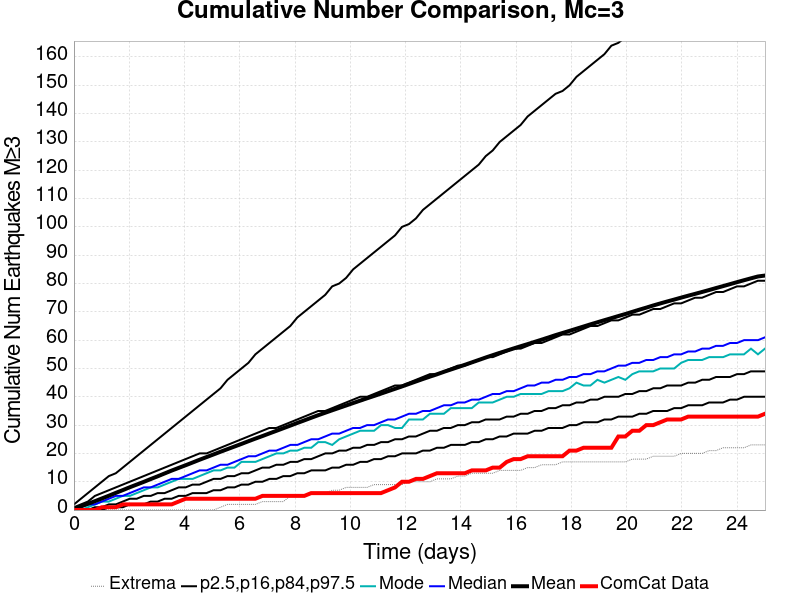

The file beside this chart, header and first rows:
Time (days), ComCat Data, Simulation Mean, Simulation Median, Simulation Mode, Simulation Minimum, Simulation Maximum, 2.5 %-ile, 16 %-ile, 84 %-ile, 97.5 %-ile
0.0, 0.0, 0.4046, 0.0, 0.0, 0.0, 338.0, 0.0, 0.0, 1.0, 2.0
0.2526, 0.0, 1.305, 1.0, 0.0, 0.0, 1938, 0.0, 0.0, 2.0, 4.0
0.5053, 0.0, 2.198, 2.0, 1.0, 0.0, 2572, 0.0, 0.0, 3.0, 6.0
0.7579, 0.0, 3.125, 2.0, 2.0, 0.0, 2980, 0.0, 1.0, 5.0, 8.0
1.011, 1.0, 4.097, 3.0, 3.0, 0.0, 3272, 0.0, 1.0, 6.0, 10.0
1.263, 1.0, 5.064, 4.0, 3.0, 0.0, 3505, 1.0, 2.0, 7.0, 12.0
1.516, 1.0, 6.068, 5.0, 4.0, 0.0, 3660, 1.0, 2.0, 8.0, 13.0
1.768, 2.0, 7.047, 5.0, 5.0, 0.0, 3821, 1.0, 3.0, 9.0, 15.0
2.021, 2.0, 8.054, 6.0, 5.0, 0.0, 3985, 2.0, 4.0, 10.0, 17.0
2.274, 2.0, 9.007, 7.0, 6.0, 0.0, 4340, 2.0, 4.0, 11.0, 19.0
2.526, 2.0, 9.949, 8.0, 7.0, 0.0, 4587, 2.0, 5.0, 12.0, 21.0
2.779, 2.0, 10.96, 8.0, 8.0, 0.0, 4794, 3.0, 5.0, 13.0, 23.0
3.032, 2.0, 11.93, 9.0, 8.0, 0.0, 4953, 3.0, 6.0, 14.0, 25.0
3.284, 2.0, 12.94, 10.0, 9.0, 0.0, 5107, 4.0, 6.0, 15.0, 27.0
3.537, 2.0, 13.94, 11.0, 10.0, 0.0, 5256, 4.0, 7.0, 16.0, 29.0
3.79, 3.0, 14.89, 11.0, 11.0, 0.0, 5371, 5.0, 8.0, 17.0, 31.0
4.042, 4.0, 15.83, 12.0, 11.0, 0.0, 5471, 5.0, 8.0, 18.0, 33.0
4.295, 4.0, 16.79, 13.0, 11.0, 0.0, 5553, 6.0, 9.0, 19.0, 35.0
4.547, 4.0, 17.77, 14.0, 12.0, 0.0, 5619, 6.0, 9.0, 20.0, 37.0
4.8, 4.0, 18.7, 14.0, 13.0, 0.0, 5764, 6.0, 10.0, 20.0, 39.0
5.053, 4.0, 19.64, 15.0, 14.0, 0.0, 5875, 7.0, 11.0, 21.0, 41.0
5.305, 4.0, 20.59, 16.0, 14.0, 1.0, 5965, 7.0, 11.0, 22.0, 43.0
5.558, 4.0, 21.52, 16.0, 15.0, 2.0, 6032, 8.0, 12.0, 23.0, 46.0
5.811, 4.0, 22.43, 17.0, 15.0, 2.0, 6084, 8.0, 12.0, 24.0, 48.0
6.063, 4.0, 23.36, 18.0, 17.0, 2.0, 6130, 9.0, 13.0, 25.0, 50.0
6.316, 4.0, 24.31, 19.0, 17.0, 2.0, 6189, 9.0, 13.0, 26.0, 52.0
6.569, 4.0, 25.24, 19.0, 17.0, 2.0, 6241, 10.0, 14.0, 27.0, 55.0
6.821, 5.0, 26.13, 20.0, 18.0, 3.0, 6285, 10.0, 15.0, 28.0, 57.0
7.074, 5.0, 27.06, 21.0, 19.0, 3.0, 6313, 11.0, 15.0, 29.0, 59.0
7.326, 5.0, 27.98, 21.0, 20.0, 3.0, 6358, 11.0, 16.0, 29.0, 61.0
7.579, 5.0, 28.9, 22.0, 20.0, 3.0, 6460, 12.0, 16.0, 30.0, 63.0
7.832, 5.0, 29.83, 23.0, 21.0, 5.0, 6517, 12.0, 17.0, 31.0, 65.0
8.084, 5.0, 30.76, 23.0, 21.0, 5.0, 6558, 13.0, 17.0, 32.0, 68.0
8.337, 5.0, 31.67, 24.0, 22.0, 5.0, 6607, 13.0, 18.0, 33.0, 70.0
8.59, 6.0, 32.59, 25.0, 22.0, 6.0, 6656, 14.0, 18.0, 34.0, 72.0
8.842, 6.0, 33.5, 25.0, 24.0, 6.0, 6692, 14.0, 19.0, 35.0, 74.0
9.095, 6.0, 34.37, 26.0, 24.0, 6.0, 6722, 14.0, 20.0, 35.0, 76.0
9.348, 6.0, 35.24, 27.0, 23.0, 7.0, 6765, 15.0, 20.0, 36.0, 79.0
9.6, 6.0, 36.09, 27.0, 25.0, 7.0, 6799, 15.0, 21.0, 37.0, 80.0
9.853, 6.0, 36.94, 28.0, 26.0, 8.0, 6826, 16.0, 21.0, 38.0, 82.0
10.11, 6.0, 37.79, 29.0, 27.0, 8.0, 6903, 16.0, 22.0, 39.0, 85.0
10.36, 6.0, 38.63, 29.0, 28.0, 8.0, 6997, 17.0, 22.0, 40.0, 87.0
10.61, 6.0, 39.47, 30.0, 28.0, 8.0, 7056, 17.0, 23.0, 40.0, 89.0
10.86, 6.0, 40.29, 30.0, 28.0, 9.0, 7122, 18.0, 23.0, 41.0, 91.0
11.12, 6.0, 41.13, 31.0, 30.0, 9.0, 7197, 18.0, 24.0, 42.0, 93.0
11.37, 7.0, 41.98, 32.0, 30.0, 9.0, 7256, 19.0, 24.0, 43.0, 95.0
11.62, 8.0, 42.82, 32.0, 29.0, 9.0, 7323, 19.0, 25.0, 44.0, 97.0
11.87, 10.0, 43.66, 33.0, 29.0, 9.0, 7415, 20.0, 25.0, 44.0, 100.0
12.13, 10.0, 44.54, 34.0, 32.0, 10.0, 7484, 20.0, 26.0, 45.0, 101.0
12.38, 11.0, 45.41, 34.0, 32.0, 10.0, 7538, 20.0, 26.0, 46.0, 103.0
12.63, 11.0, 46.29, 35.0, 32.0, 10.0, 7577, 21.0, 27.0, 47.0, 106.0
12.88, 12.0, 47.12, 35.0, 34.0, 10.0, 7619, 21.0, 28.0, 48.0, 108.0
13.14, 13.0, 47.94, 36.0, 34.0, 11.0, 7666, 22.0, 28.0, 48.0, 110.0
13.39, 13.0, 48.81, 37.0, 34.0, 11.0, 7718, 22.0, 29.0, 49.0, 112.0
13.64, 13.0, 49.64, 37.0, 36.0, 11.0, 7757, 23.0, 29.0, 50.0, 114.0
13.89, 13.0, 50.47, 38.0, 36.0, 12.0, 7790, 23.0, 30.0, 51.0, 116.0
14.15, 13.0, 51.29, 38.0, 36.0, 12.0, 7820, 23.0, 30.0, 51.0, 118.0
14.4, 14.0, 52.15, 39.0, 36.0, 13.0, 7861, 24.0, 31.0, 52.0, 120.0
14.65, 14.0, 53.01, 39.0, 38.0, 13.0, 7891, 24.0, 31.0, 53.0, 122.0
14.91, 14.0, 53.87, 40.0, 38.0, 13.0, 7928, 25.0, 32.0, 54.0, 125.0
... 40 more rows
